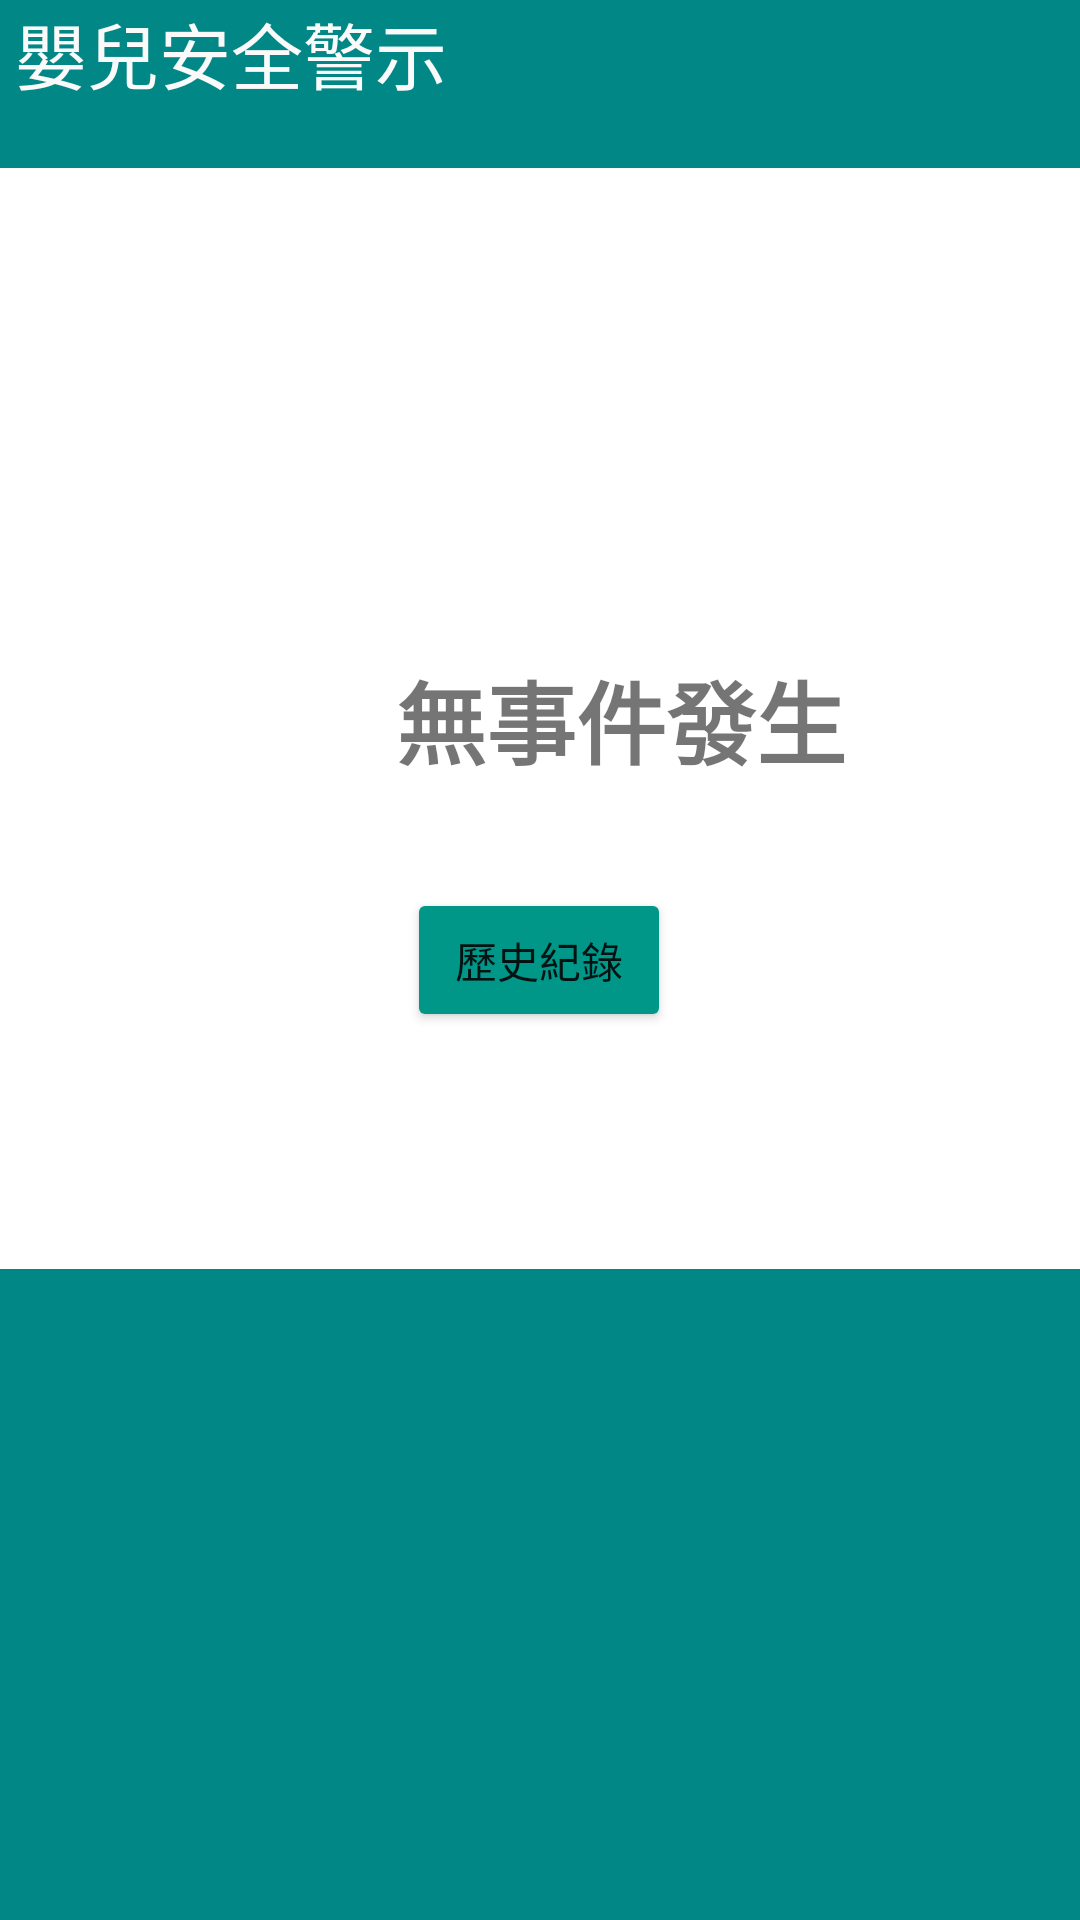

Here is an Android app screen rendered from its layout file. Give the layout XML and the strings, colors and styles it references.
<!-- AndroidManifest.xml: activity theme Theme.FCMpython.NoActionBar -->
<!-- res/layout/activity_main.xml -->
<?xml version="1.0" encoding="utf-8"?>
<androidx.constraintlayout.widget.ConstraintLayout xmlns:android="http://schemas.android.com/apk/res/android"
    xmlns:app="http://schemas.android.com/apk/res-auto"
    xmlns:tools="http://schemas.android.com/tools"
    android:layout_width="match_parent"
    android:layout_height="match_parent"
    tools:context=".MainActivity">

    <androidx.appcompat.widget.Toolbar
        android:id="@+id/toolbar"
        android:layout_width="match_parent"
        android:layout_height="?attr/actionBarSize"
        android:background="@color/teal_700"
        app:layout_anchorGravity="top|center"
        app:layout_constraintBottom_toTopOf="@+id/textView2"
        app:layout_constraintEnd_toEndOf="parent"
        app:layout_constraintHorizontal_bias="1.0"
        app:layout_constraintStart_toStartOf="parent"
        app:layout_constraintTop_toTopOf="parent"
        app:layout_constraintVertical_bias="0.0" />

    <androidx.appcompat.widget.Toolbar
        android:id="@+id/toolbar2"
        android:layout_width="428dp"
        android:layout_height="217dp"
        android:background="@color/teal_700"
        app:layout_anchorGravity="top|center"
        app:layout_constraintBottom_toBottomOf="parent"
        app:layout_constraintEnd_toEndOf="parent"
        app:layout_constraintHorizontal_bias="1.0"
        app:layout_constraintStart_toStartOf="parent"
        app:layout_constraintTop_toBottomOf="@+id/btn_a"
        app:layout_constraintVertical_bias="1.0" />

    <TextView
        android:id="@+id/textView2"
        android:layout_width="163dp"
        android:layout_height="45dp"
        android:layout_marginStart="5dp"
        android:layout_marginEnd="214dp"
        android:text="嬰兒安全警示"
        android:textAlignment="viewStart"
        android:textColor="#FAFAFA"
        android:textSize="24sp"
        app:layout_constraintEnd_toEndOf="parent"
        app:layout_constraintHorizontal_bias="0.0"
        app:layout_constraintStart_toStartOf="parent"
        tools:layout_editor_absoluteY="16dp" />

    <TextView
        android:id="@+id/textView"
        android:layout_width="164dp"
        android:layout_height="49dp"
        android:layout_gravity="center"
        android:layout_marginStart="132dp"
        android:layout_marginTop="200dp"
        android:layout_marginEnd="115dp"
        android:text="無事件發生"
        android:textSize="30sp"
        android:textStyle="bold"
        app:layout_constraintBottom_toTopOf="@+id/btn_a"
        app:layout_constraintEnd_toEndOf="parent"
        app:layout_constraintHorizontal_bias="0.0"
        app:layout_constraintStart_toStartOf="parent"
        app:layout_constraintTop_toTopOf="parent"
        app:layout_constraintVertical_bias="0.376" />

    <Button
        android:id="@+id/btn_a"
        android:layout_width="wrap_content"
        android:layout_height="wrap_content"
        android:layout_marginStart="149dp"
        android:layout_marginEnd="150dp"
        android:layout_marginBottom="296dp"
        android:backgroundTint="#009688"
        android:text="歷史紀錄"
        app:layout_constraintBottom_toBottomOf="parent"
        app:layout_constraintEnd_toEndOf="parent"
        app:layout_constraintStart_toStartOf="parent" />

</androidx.constraintlayout.widget.ConstraintLayout>
<!-- resources referenced by this layout -->
<resources>
  <style name="Theme.FCMpython.NoActionBar">
          <item name="windowActionBar">false</item>
          <item name="windowNoTitle">true</item>
      </style>
  <!-- not gathered from this repository: default colours our renderer supplied (Android Studio template values) -->
  <color name="teal_700">#FF018786</color>
</resources>
